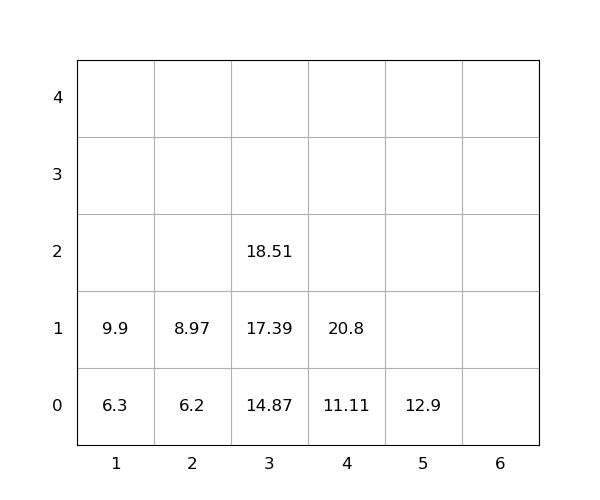

The file beside this chart, header and first rows:
idx, loc_x, loc_y, loc_z, weight, group, score, seq, reloc, size(ft)
1, 3, 0, 0, 14.87, 0, 14.87, 1, 0, 20
2, 3, 0, 1, 17.39, 0, 17.39, 2, 0, 20
3, 1, 0, 0, 6.3, 0, 6.3, 3, 0, 20
4, 4, 0, 0, 11.11, 0, 11.11, 4, 0, 20
5, 1, 0, 1, 9.9, 0, 9.9, 5, 0, 20
6, 5, 0, 0, 12.9, 0, 12.9, 6, 0, 20
7, 2, 0, 0, 6.2, 0, 6.2, 7, 0, 20
8, 4, 0, 1, 20.8, 0, 20.8, 8, 0, 20
9, 2, 0, 1, 8.97, 0, 8.97, 9, 0, 20
10, 3, 0, 2, 18.51, 0, 18.51, 10, 0, 20
